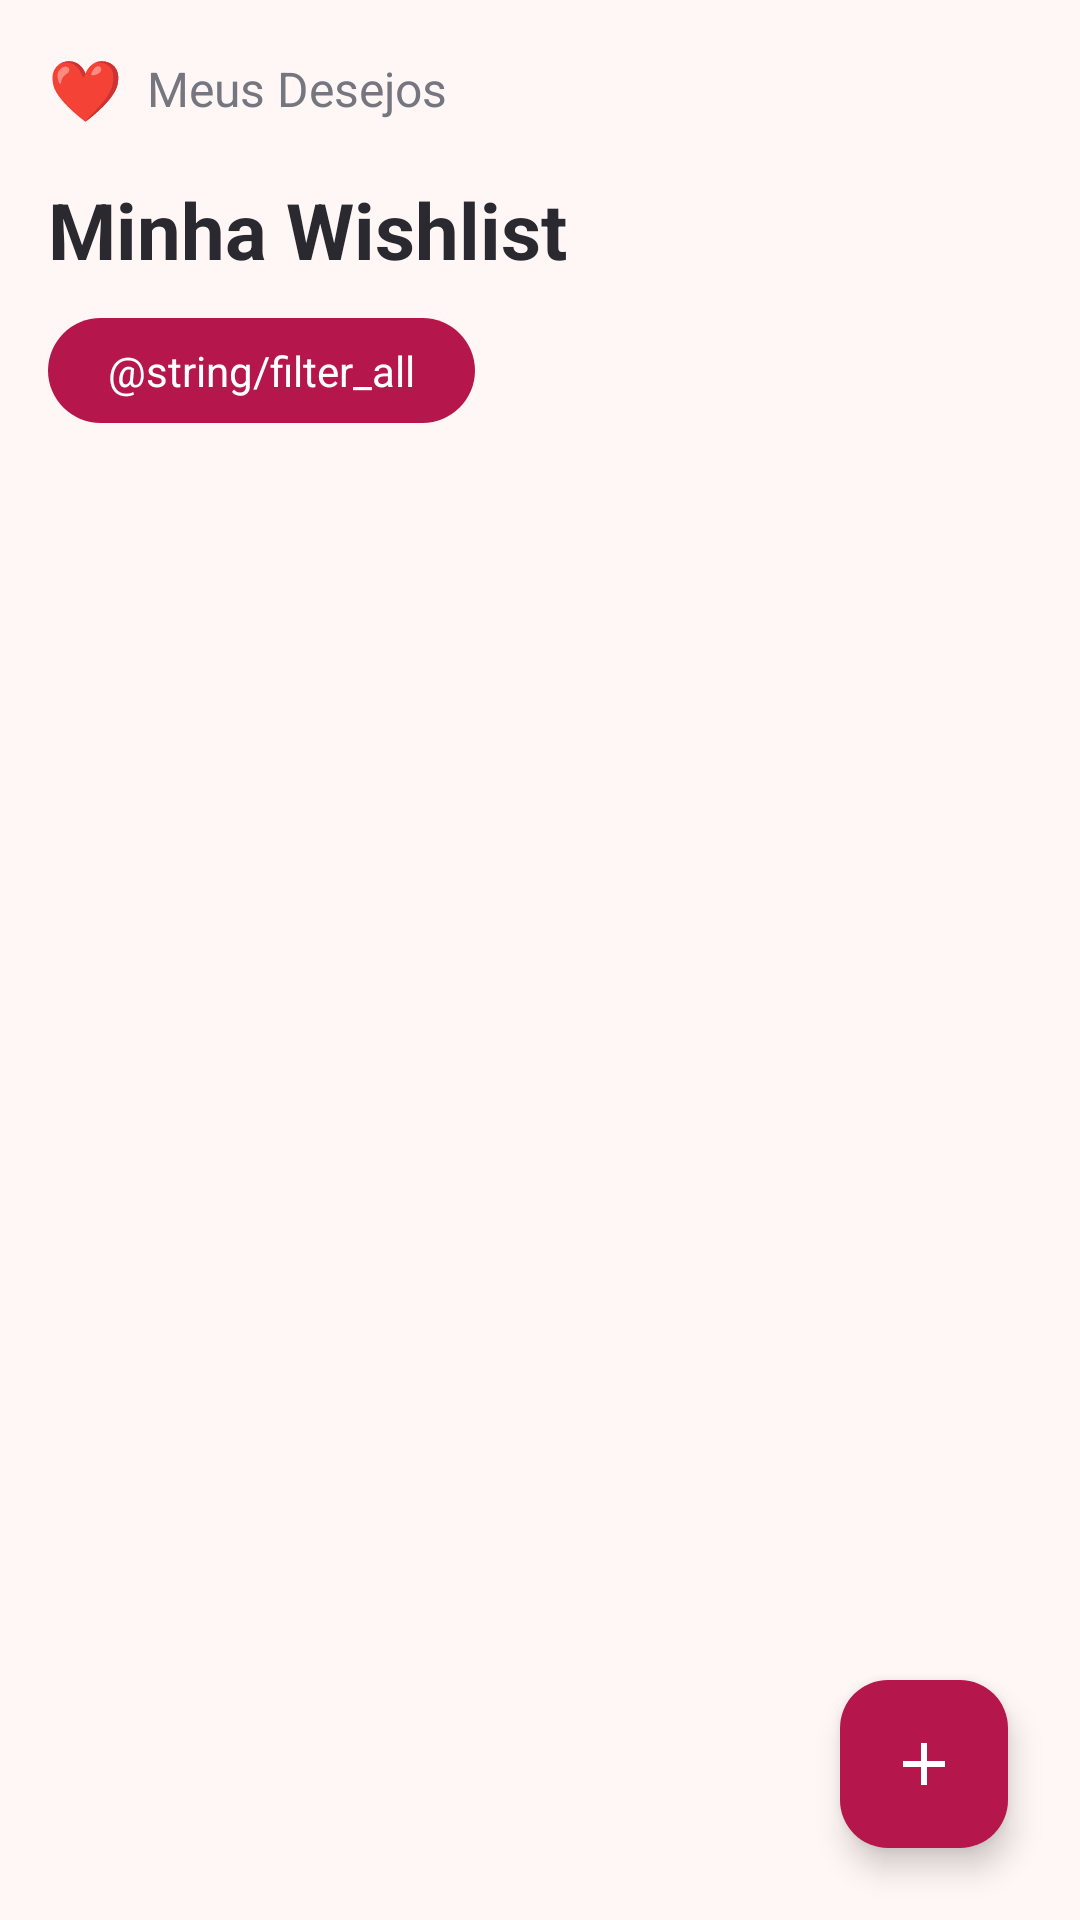

Here is an Android app screen rendered from its layout file. Give the layout XML and the strings, colors and styles it references.
<!-- AndroidManifest.xml: application theme Theme.MeusDesejos -->
<!-- res/layout/activity_wishlist.xml -->
<?xml version="1.0" encoding="utf-8"?>
<LinearLayout xmlns:android="http://schemas.android.com/apk/res/android"
    xmlns:app="http://schemas.android.com/apk/res-auto"
    xmlns:tools="http://schemas.android.com/tools"
    android:id="@+id/main"
    android:layout_width="match_parent"
    android:layout_height="match_parent"
    android:fitsSystemWindows="true"
    android:background="@color/screen_background"
    android:orientation="vertical"
    tools:context=".WishlistActivity">

    
    <LinearLayout
        android:layout_width="match_parent"
        android:layout_height="wrap_content"
        android:gravity="center_vertical"
        android:orientation="horizontal"
        android:padding="16dp">

        <TextView
            android:layout_width="wrap_content"
            android:layout_height="wrap_content"
            android:layout_marginEnd="8dp"
            android:text="❤"
            android:textColor="@color/pink_dark"
            android:textSize="20sp" />

        <TextView
            android:layout_width="wrap_content"
            android:layout_height="wrap_content"
            android:text="@string/app_header"
            android:textColor="@color/text_secondary"
            android:textSize="16sp" />
    </LinearLayout>

    
    <LinearLayout
        android:layout_width="match_parent"
        android:layout_height="wrap_content"
        android:gravity="center_vertical"
        android:orientation="horizontal"
        android:paddingHorizontal="16dp">

        <TextView
            android:layout_width="0dp"
            android:layout_height="wrap_content"
            android:layout_weight="1"
            android:text="@string/wishlist_title"
            android:textColor="@color/text_primary"
            android:textSize="26sp"
            android:textStyle="bold" />

        
        <TextView
            android:id="@+id/item_count"
            android:layout_width="wrap_content"
            android:layout_height="wrap_content"
            android:textColor="@color/text_secondary"
            android:textSize="14sp" />
    </LinearLayout>

    
    <Space
        android:layout_width="match_parent"
        android:layout_height="12dp" />

    
    <TextView
        android:layout_width="wrap_content"
        android:layout_height="wrap_content"
        android:layout_marginHorizontal="16dp"
        android:layout_marginBottom="12dp"
        android:background="@drawable/pill_pink_solid"
        android:paddingHorizontal="20dp"
        android:paddingVertical="8dp"
        android:text="@string/filter_all"
        android:textColor="@color/white"
        android:textSize="14sp" />

    
    <FrameLayout
        android:layout_width="match_parent"
        android:layout_height="0dp"
        android:layout_weight="1">

        <androidx.recyclerview.widget.RecyclerView
            android:id="@+id/list_view"
            android:layout_width="match_parent"
            android:layout_height="match_parent"
            android:clipToPadding="false"
            android:paddingHorizontal="16dp"
            android:paddingBottom="16dp" />

        <com.google.android.material.floatingactionbutton.FloatingActionButton
            android:id="@+id/add_button"
            android:layout_width="wrap_content"
            android:layout_height="wrap_content"
            android:layout_gravity="bottom|end"
            android:layout_margin="24dp"
            android:contentDescription="@string/add_item"
            android:src="@drawable/ic_plus"
            app:backgroundTint="@color/pink_dark"
            app:tint="@color/white" />

    </FrameLayout>

</LinearLayout>
<!-- resources referenced by this layout -->
<resources>
  <color name="pink_dark">#B5174C</color>
  <color name="screen_background">#FFF7F5</color>
  <color name="text_primary">#2B2930</color>
  <color name="text_secondary">#767680</color>
  <color name="white">#FFFFFFFF</color>
  <!-- drawable ic_plus (drawable) -->
  <vector xmlns:android="http://schemas.android.com/apk/res/android"
      android:width="24dp"
      android:height="24dp"
      android:viewportWidth="24"
      android:viewportHeight="24">
      <path
          android:fillColor="#FFFFFF"
          android:pathData="M11,5H13V11H19V13H13V19H11V13H5V11H11V5Z" />
  </vector>
  <!-- drawable pill_pink_solid (drawable) -->
  <?xml version="1.0" encoding="utf-8"?>
  <shape xmlns:android="http://schemas.android.com/apk/res/android"
      android:shape="rectangle">
      <solid android:color="@color/pink_dark" />
      <corners android:radius="20dp" />
  </shape>
  <string name="add_item">Adicionar item</string>
  <string name="app_header">Meus Desejos</string>
  <string name="wishlist_title">Minha Wishlist</string>
  <style name="Theme.MeusDesejos" parent="Theme.Material3.Light.NoActionBar">
          <item name="colorPrimary">@color/pink_dark</item>
          <item name="android:colorBackground">@color/screen_background</item>
      </style>
</resources>
